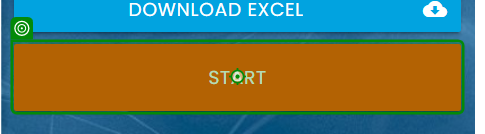
Workflow: RPAChallenge_InputData

Step 1 [then]: click on the button 'Start' in window 'Rpa Challenge' (chrome.exe)

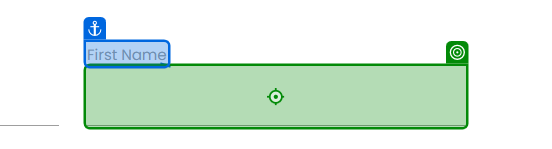
Step 2: type [in_FirstName] into the text box '15lIh' in window 'Rpa Challenge' (chrome.exe)

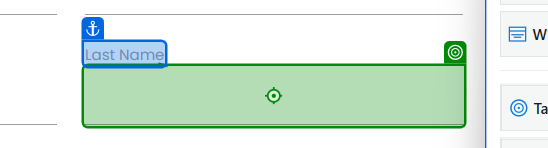
Step 3: type [in_LastName] into the text box in window 'Rpa Challenge' (chrome.exe)

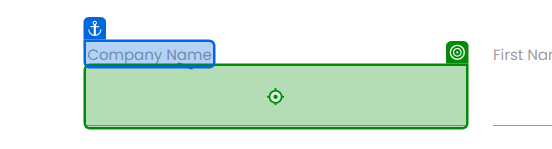
Step 4: type [in_CompanyName] into the text box in window 'Rpa Challenge' (chrome.exe)

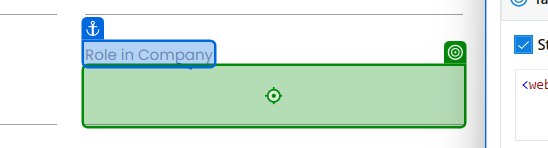
Step 5: type [in_RoleInCompany] into the text box 'O0kjN' in window 'Rpa Challenge' (chrome.exe)

Step 6: type [in_Address] into the text box in window 'Rpa Challenge' (chrome.exe) (no picture)

Step 7: type [in_Email] into the text box 'Aa36n' in window 'Rpa Challenge' (chrome.exe) (no picture)

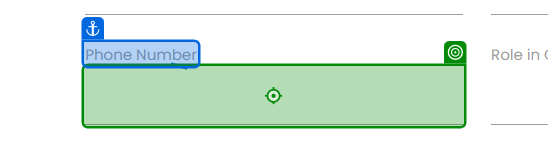
Step 8: type [in_PhoneNumber] into the text box in window 'Rpa Challenge' (chrome.exe)
